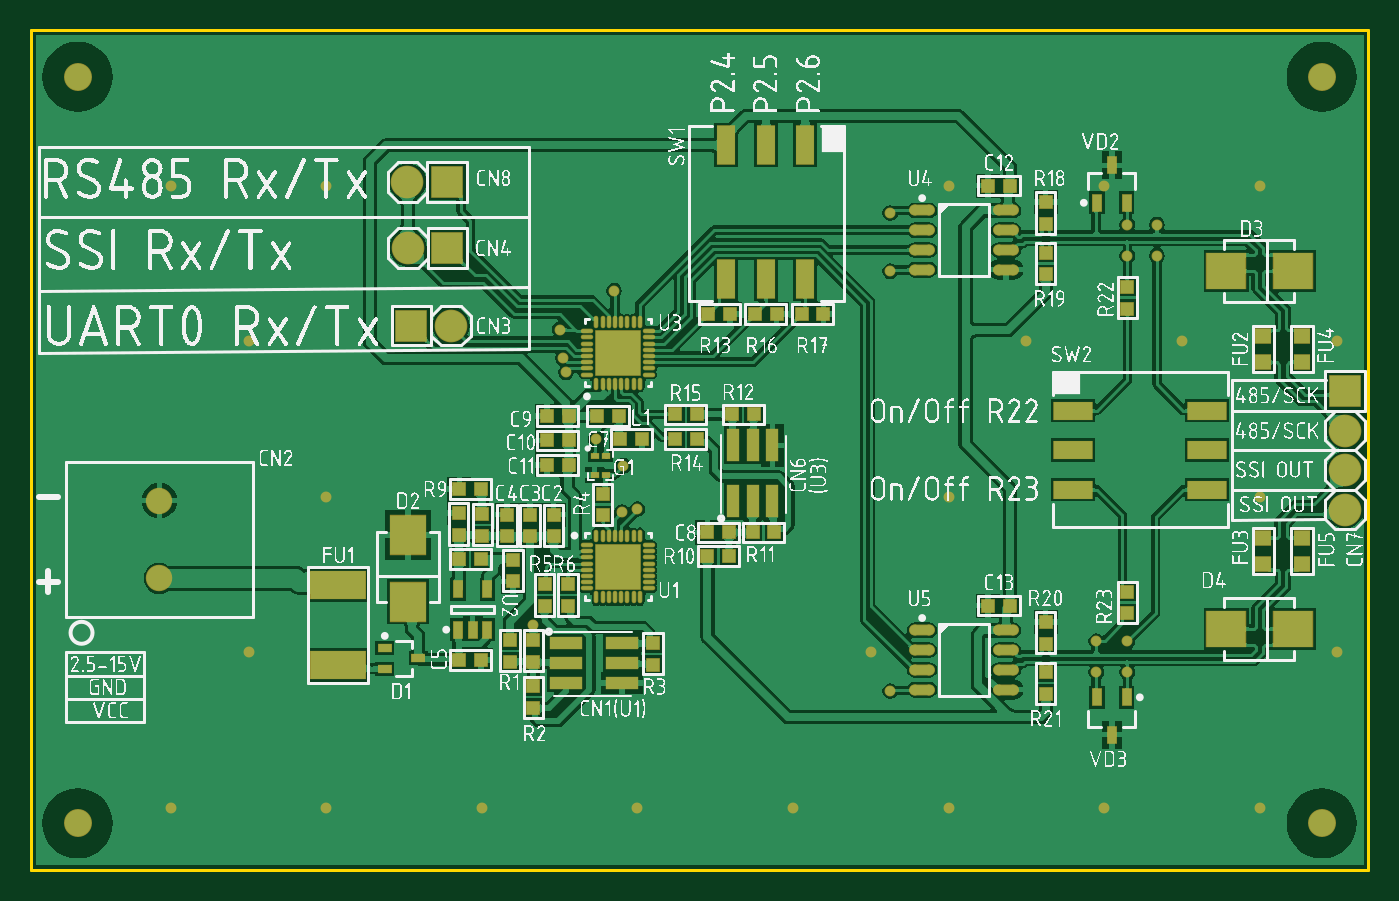
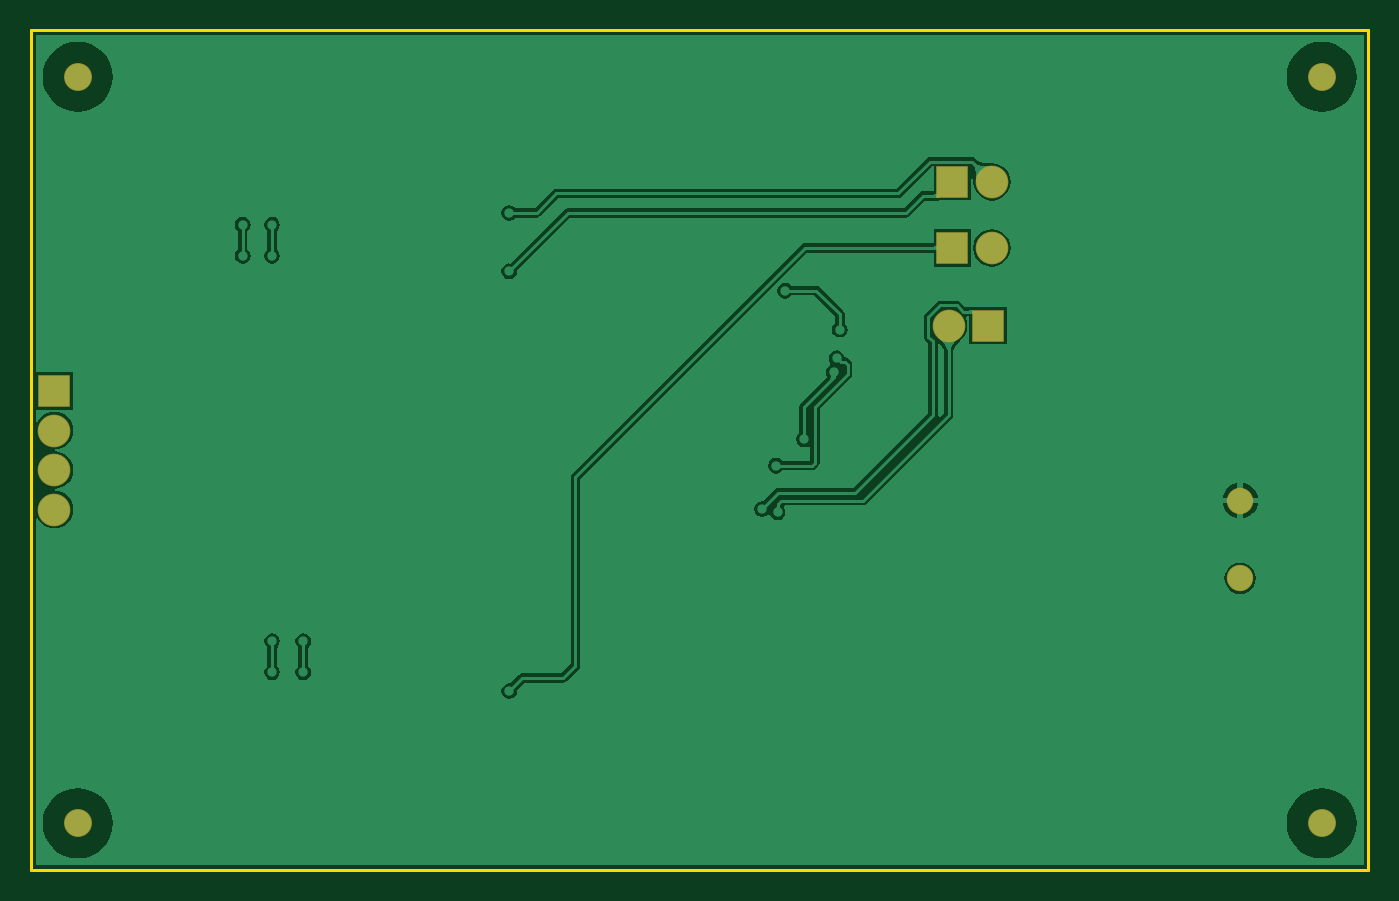
Circuit board: 6 layer files. Board 86.0 x 54.0 mm.
- bottom_copper: SsiDbPCB.GBL (21688 bytes)
- bottom_mask: SsiDbPCB.GBS (709 bytes)
- outline: SsiDbPCB.GM1 (369 bytes)
- top_copper: SsiDbPCB.GTL (145593 bytes)
- top_silk: SsiDbPCB.GTO (551215 bytes)
- top_mask: SsiDbPCB.GTS (6769 bytes)

=== bottom_copper: SsiDbPCB.GBL (21688 bytes, source omitted) ===
=== bottom_mask: SsiDbPCB.GBS ===
G04*
G04 #@! TF.GenerationSoftware,Altium Limited,Altium Designer,20.1.8 (145)*
G04*
G04 Layer_Color=16711935*
%FSTAX43Y43*%
%MOMM*%
G71*
G04*
G04 #@! TF.SameCoordinates,F5FA2015-3190-45B9-AB56-6F14DCCDFD5E*
G04*
G04*
G04 #@! TF.FilePolarity,Negative*
G04*
G01*
G75*
%ADD35C,1.800*%
%ADD36C,1.700*%
%ADD37C,2.100*%
%ADD38R,2.100X2.100*%
%ADD39R,2.100X2.100*%
D35*
X0034Y0077D02*
D03*
X0114D02*
D03*
Y0029D02*
D03*
X0034D02*
D03*
D36*
X003925Y004975D02*
D03*
Y004475D02*
D03*
D37*
X005521Y007025D02*
D03*
X01155Y004917D02*
D03*
Y005425D02*
D03*
Y005171D02*
D03*
X005523Y0066D02*
D03*
X0058Y0061D02*
D03*
D38*
X005775Y007025D02*
D03*
X005777Y0066D02*
D03*
X005546Y0061D02*
D03*
D39*
X01155Y005679D02*
D03*
M02*

=== outline: SsiDbPCB.GM1 ===
G04*
G04 #@! TF.GenerationSoftware,Altium Limited,Altium Designer,20.1.8 (145)*
G04*
G04 Layer_Color=417716*
%FSTAX43Y43*%
%MOMM*%
G71*
G04*
G04 #@! TF.SameCoordinates,F5FA2015-3190-45B9-AB56-6F14DCCDFD5E*
G04*
G04*
G04 #@! TF.FilePolarity,Positive*
G04*
G01*
G75*
%ADD12C,0.200*%
D12*
X0031Y0026D02*
X0117D01*
Y008D01*
X0031D02*
X0117D01*
X0031Y0026D02*
Y008D01*
M02*

=== top_copper: SsiDbPCB.GTL (145593 bytes, source omitted) ===
=== top_silk: SsiDbPCB.GTO (551215 bytes, source omitted) ===
=== top_mask: SsiDbPCB.GTS (6769 bytes, source omitted) ===
